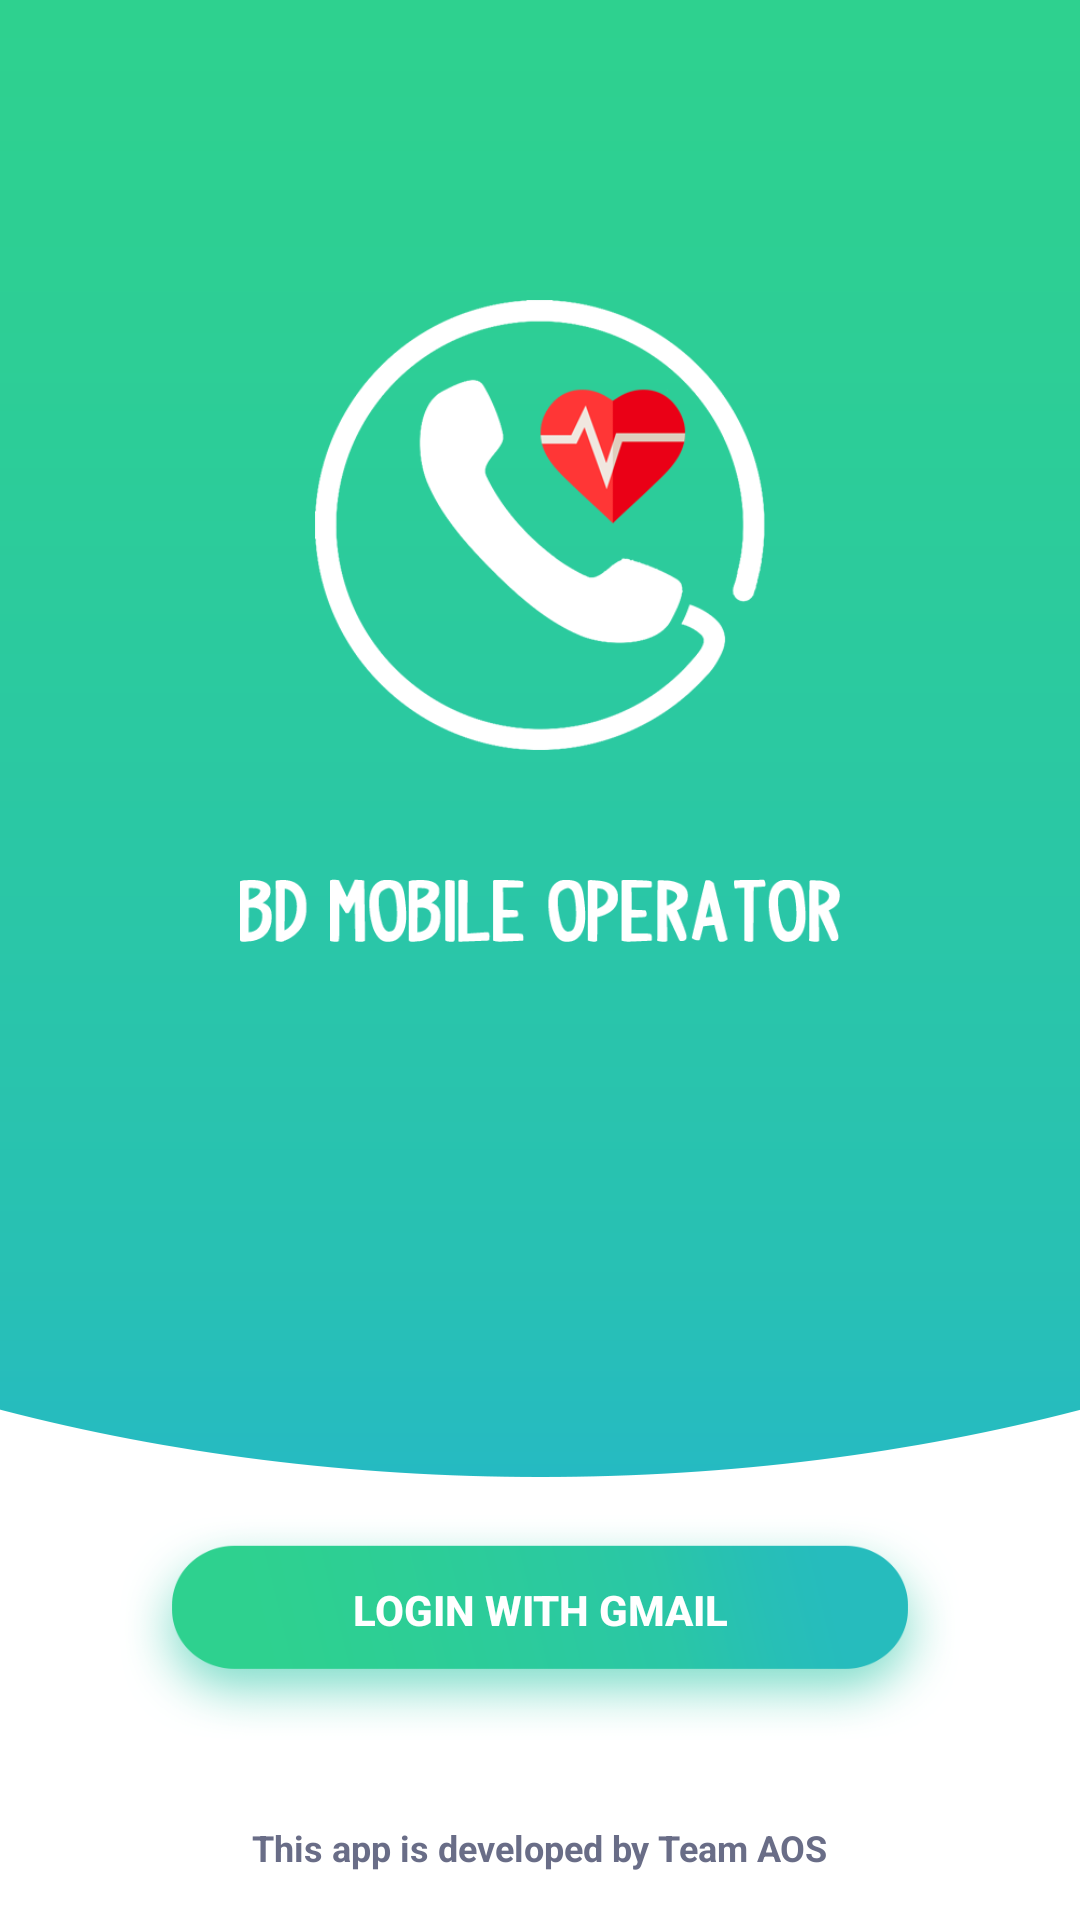

Write the Android layout XML for this screen, with the resource values it uses.
<!-- AndroidManifest.xml: application theme AppNoActionBar -->
<!-- res/layout/activity_login.xml -->
<?xml version="1.0" encoding="utf-8"?>
<RelativeLayout xmlns:android="http://schemas.android.com/apk/res/android"
    xmlns:app="http://schemas.android.com/apk/res-auto"
    xmlns:tools="http://schemas.android.com/tools"
    android:layout_width="match_parent"
    android:layout_height="match_parent"
    android:background="@drawable/login_background"
    tools:context=".Login">


   <Button
       android:id="@+id/login_gmail"
       android:layout_width="280dp"
       android:layout_height="75dp"
       android:background="@drawable/gmailbg"
       android:layout_alignParentBottom="true"
       android:layout_centerHorizontal="true"
       android:text="Login with gmail"
       android:paddingBottom="12dp"
       android:textAllCaps="true"
       android:elevation="8dp"
       android:textStyle="bold"
       android:textColor="@color/white"
       android:layout_marginBottom="60dp"/>


    <ImageView
        android:id="@+id/main_icon"
        android:layout_width="150dp"
        android:layout_height="150dp"
        android:src="@drawable/app_icon"
        android:layout_centerHorizontal="true"
        android:layout_marginTop="100dp"/>


    <ImageView
        android:layout_width="200dp"
        android:layout_height="wrap_content"
        android:layout_below="@+id/main_icon"
        android:layout_centerHorizontal="true"
        android:layout_marginTop="20dp"
        android:src="@drawable/splash_text"/>

    <TextView
        android:layout_width="wrap_content"
        android:layout_height="wrap_content"
        android:text="This app is developed by Team AOS"
        android:textStyle="bold"
        android:textSize="12sp"
        android:textColor="@color/font_normal"
        android:layout_centerHorizontal="true"
        android:layout_alignParentBottom="true"
        android:layout_marginBottom="16dp"/>

</RelativeLayout>
<!-- resources referenced by this layout -->
<resources>
  <color name="font_normal">#696d87</color>
  <color name="white">#ffffff</color>
  <!-- drawable app_icon: png bitmap (drawable, 23920 bytes) -->
  <!-- drawable gmailbg: png bitmap (drawable, 22129 bytes) -->
  <!-- drawable login_background: png bitmap (drawable, 17017 bytes) -->
  <!-- drawable splash_text: png bitmap (drawable, 5879 bytes) -->
  <style name="AppNoActionBar" parent="Theme.AppCompat.Light.DarkActionBar">
          
          <item name="colorPrimary">@color/colorPrimary</item>
          <item name="colorPrimaryDark">@color/colorPrimaryDark</item>
          <item name="colorAccent">@color/colorAccent</item>
          <item name="windowNoTitle">true</item>
          <item name="android:windowFullscreen">true</item>
      </style>
  <color name="colorPrimary">#2dcf90</color>
  <color name="colorPrimaryDark">#22a9d1</color>
  <color name="colorAccent">#FF4081</color>
</resources>
